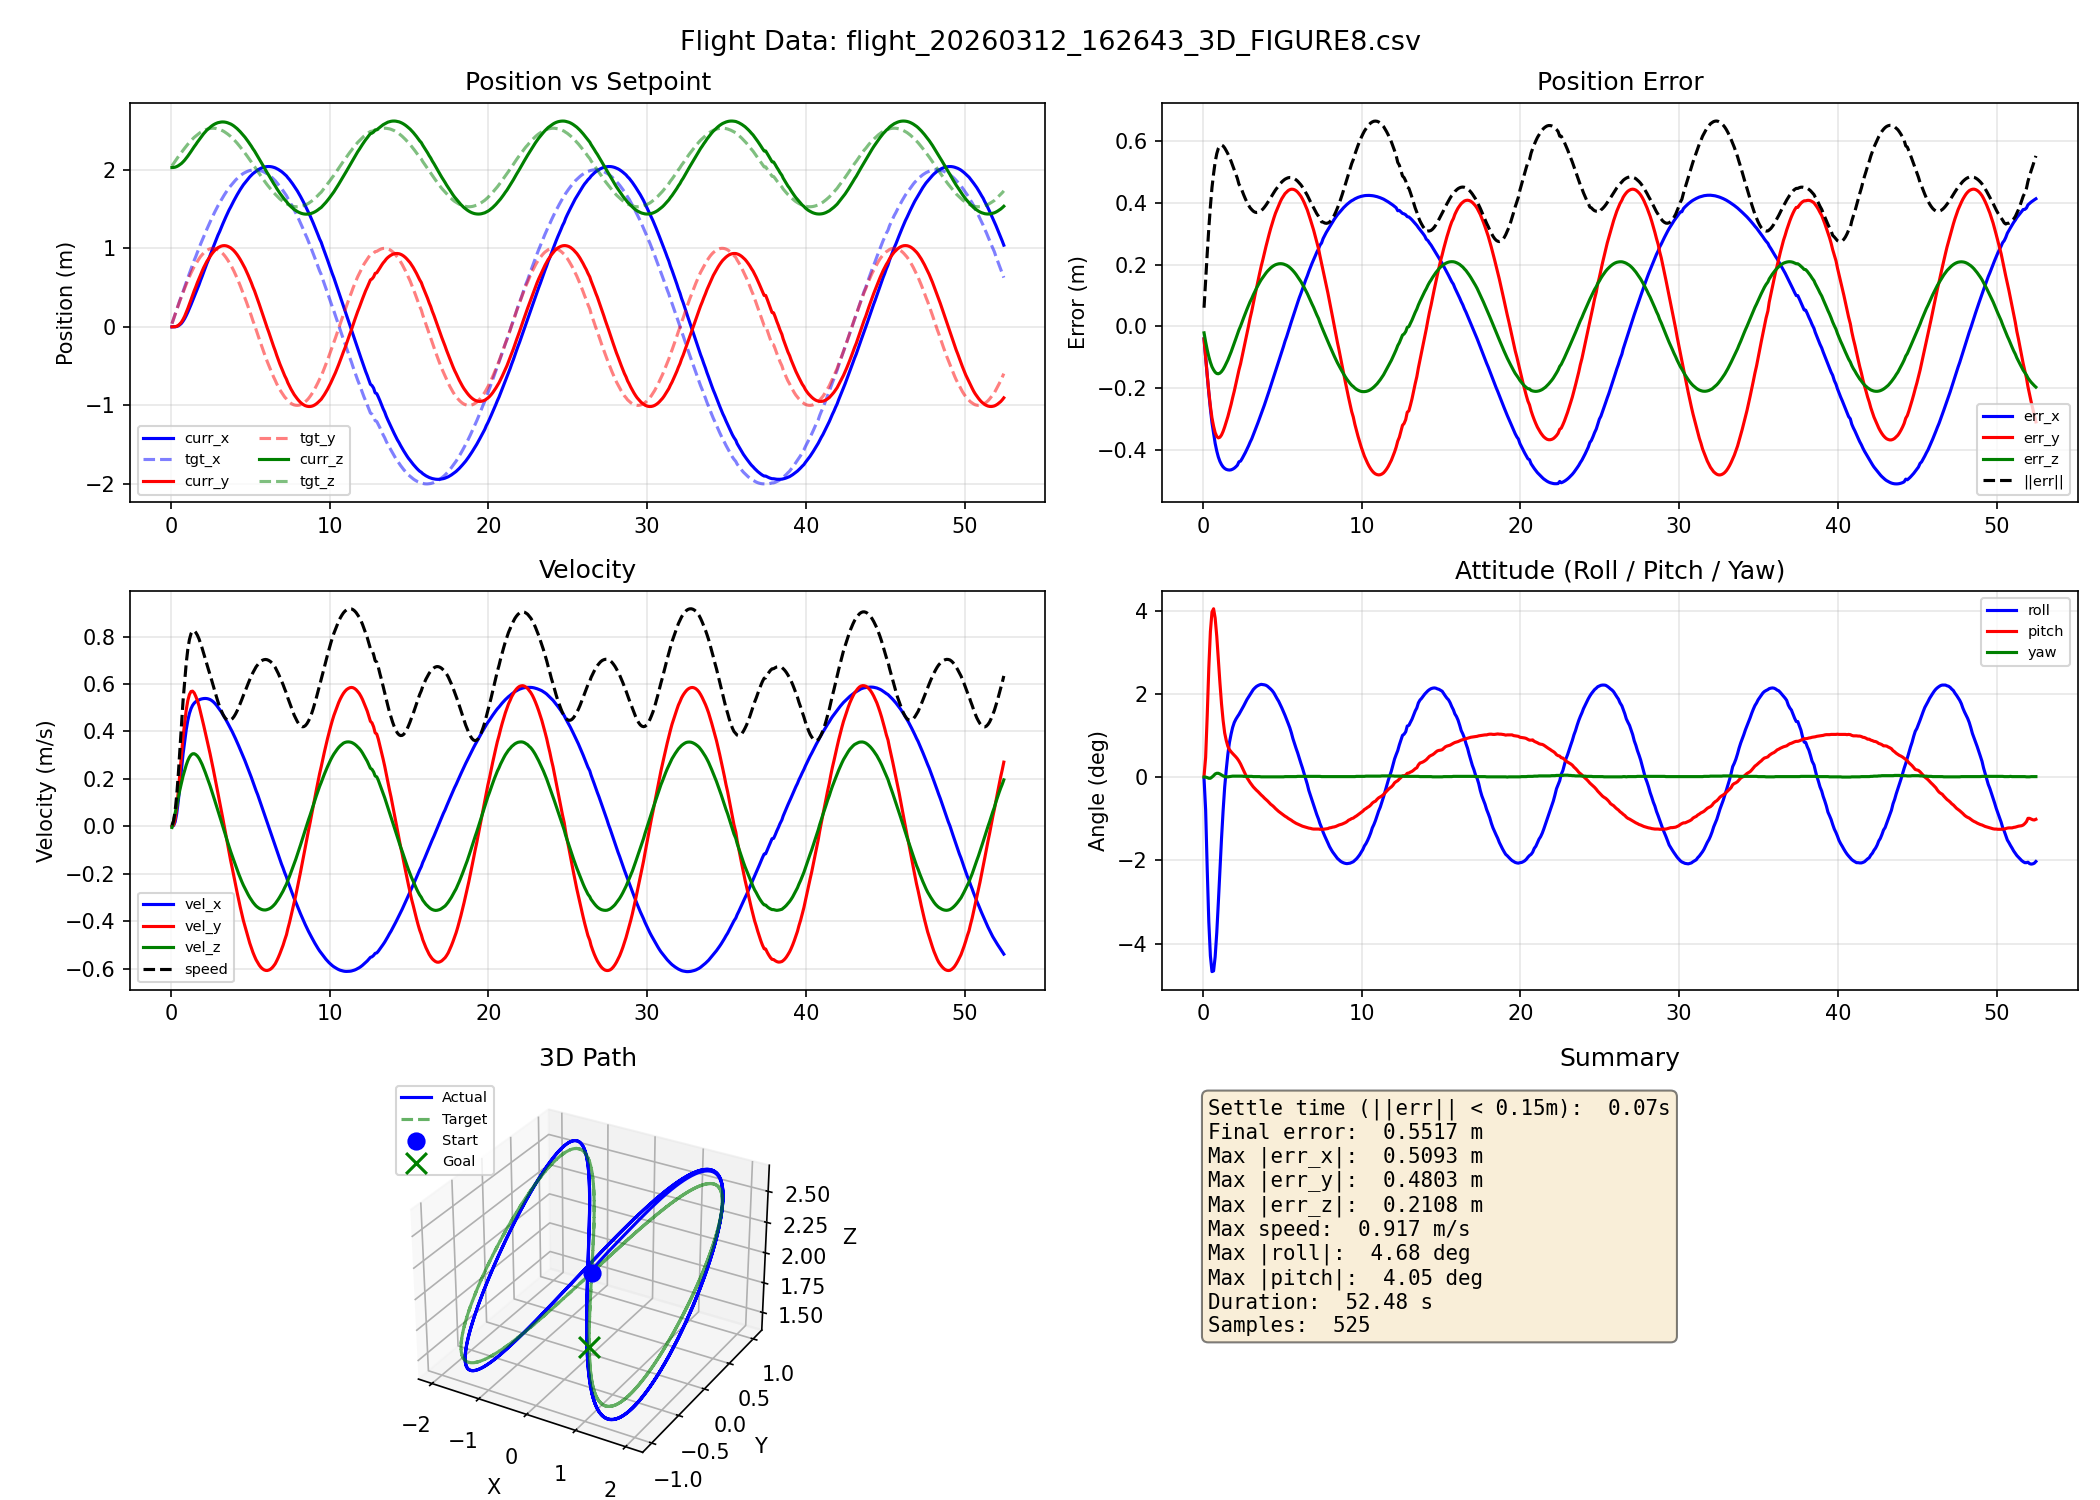

The file beside this chart, header and first rows:
time_s, curr_x, curr_y, curr_z, tgt_x, tgt_y, tgt_z, vel_x, vel_y, vel_z, roll_rad, pitch_rad, yaw_rad
0.075, 0.0000, 0.0000, 2.029, 0.0402, 0.0402, 2.05, 0.0000, 0.0001, -0.0049, -0.0007, 0.0004, 0.0000
0.175, 0.0001, 0.0002, 2.03, 0.1002, 0.1000, 2.079, 0.0029, 0.0050, 0.0213, -0.0137, 0.0082, 0.0000
0.276, 0.0011, 0.0018, 2.034, 0.1600, 0.1595, 2.109, 0.0186, 0.0298, 0.0548, -0.0387, 0.0259, -0.0002
0.375, 0.0047, 0.0073, 2.041, 0.2198, 0.2184, 2.139, 0.0537, 0.0790, 0.0898, -0.0607, 0.0457, -0.0005
0.475, 0.0129, 0.0188, 2.052, 0.2793, 0.2765, 2.168, 0.1065, 0.1463, 0.1227, -0.0750, 0.0610, -0.0005
0.575, 0.0270, 0.0376, 2.066, 0.3386, 0.3337, 2.196, 0.1708, 0.2236, 0.1541, -0.0816, 0.0692, 0.0000
0.676, 0.0454, 0.0614, 2.081, 0.3917, 0.3841, 2.221, 0.2390, 0.3031, 0.1839, -0.0813, 0.0706, 0.0006
0.775, 0.0723, 0.0951, 2.101, 0.4503, 0.4387, 2.249, 0.3048, 0.3780, 0.2120, -0.0754, 0.0667, 0.0013
0.877, 0.1055, 0.1359, 2.123, 0.5086, 0.4918, 2.275, 0.3578, 0.4372, 0.2353, -0.0652, 0.0590, 0.0016
0.975, 0.1441, 0.1828, 2.148, 0.5663, 0.5432, 2.301, 0.4075, 0.4910, 0.2583, -0.0527, 0.0495, 0.0016
1.075, 0.1871, 0.2342, 2.175, 0.6236, 0.5925, 2.326, 0.4466, 0.5306, 0.2772, -0.0389, 0.0396, 0.0013
1.175, 0.2335, 0.2887, 2.203, 0.6803, 0.6398, 2.349, 0.4755, 0.5559, 0.2914, -0.0259, 0.0308, 0.0009
1.275, 0.2822, 0.3451, 2.233, 0.7365, 0.6847, 2.372, 0.4960, 0.5685, 0.3009, -0.0142, 0.0238, 0.0005
1.375, 0.3327, 0.4022, 2.263, 0.7919, 0.7272, 2.393, 0.5101, 0.5700, 0.3058, -0.0042, 0.0185, 0.0002
1.476, 0.3842, 0.4589, 2.294, 0.8466, 0.7670, 2.413, 0.5194, 0.5626, 0.3062, 0.0032, 0.0153, 0.0001
1.576, 0.4313, 0.5089, 2.321, 0.8952, 0.8005, 2.43, 0.5257, 0.5481, 0.3026, 0.0096, 0.0129, 0.0001
1.675, 0.4840, 0.5629, 2.351, 0.9485, 0.8350, 2.447, 0.5298, 0.5306, 0.2965, 0.0145, 0.0115, 0.0002
1.781, 0.5372, 0.6147, 2.38, 1.001, 0.8665, 2.463, 0.5332, 0.5076, 0.2868, 0.0181, 0.0106, 0.0003
1.875, 0.5907, 0.6641, 2.408, 1.052, 0.8949, 2.477, 0.5358, 0.4819, 0.2750, 0.0208, 0.0099, 0.0004
1.979, 0.6444, 0.7107, 2.435, 1.103, 0.9200, 2.49, 0.5377, 0.4543, 0.2606, 0.0229, 0.0092, 0.0004
2.075, 0.6982, 0.7546, 2.46, 1.152, 0.9419, 2.5, 0.5388, 0.4254, 0.2447, 0.0242, 0.0085, 0.0004
2.175, 0.7521, 0.7955, 2.484, 1.201, 0.9603, 2.51, 0.5392, 0.3959, 0.2273, 0.0253, 0.0077, 0.0004
2.275, 0.8060, 0.8335, 2.506, 1.244, 0.9740, 2.516, 0.5387, 0.3657, 0.2089, 0.0263, 0.0067, 0.0004
2.376, 0.8545, 0.8650, 2.523, 1.29, 0.9858, 2.522, 0.5371, 0.3349, 0.1894, 0.0275, 0.0055, 0.0004
2.475, 0.9081, 0.8971, 2.542, 1.335, 0.9941, 2.526, 0.5346, 0.3066, 0.1713, 0.0286, 0.0041, 0.0004
2.575, 0.9613, 0.9260, 2.558, 1.379, 0.9988, 2.529, 0.5306, 0.2745, 0.1507, 0.0299, 0.0027, 0.0003
2.675, 1.014, 0.9516, 2.571, 1.422, 0.9999, 2.529, 0.5253, 0.2416, 0.1299, 0.0312, 0.0013, 0.0003
2.775, 1.066, 0.9739, 2.583, 1.464, 0.9975, 2.528, 0.5186, 0.2080, 0.1081, 0.0325, -0.0002, 0.0003
2.878, 1.118, 0.9928, 2.593, 1.504, 0.9914, 2.525, 0.5108, 0.1737, 0.0863, 0.0336, -0.0013, 0.0003
2.975, 1.168, 1.008, 2.6, 1.543, 0.9817, 2.52, 0.5021, 0.1388, 0.0646, 0.0347, -0.0023, 0.0003
3.079, 1.213, 1.019, 2.605, 1.577, 0.9700, 2.514, 0.4926, 0.1033, 0.0424, 0.0357, -0.0032, 0.0003
3.175, 1.262, 1.028, 2.608, 1.613, 0.9537, 2.506, 0.4834, 0.0710, 0.0224, 0.0367, -0.0041, 0.0002
3.275, 1.31, 1.033, 2.609, 1.648, 0.9340, 2.496, 0.4725, 0.0348, 0.0003, 0.0374, -0.0048, 0.0002
3.375, 1.356, 1.034, 2.608, 1.681, 0.9109, 2.485, 0.4611, -0.0015, -0.0216, 0.0380, -0.0055, 0.0002
3.475, 1.402, 1.032, 2.605, 1.713, 0.8845, 2.472, 0.4493, -0.0379, -0.0434, 0.0384, -0.0061, 0.0002
3.575, 1.446, 1.027, 2.599, 1.743, 0.8549, 2.457, 0.4370, -0.0741, -0.0648, 0.0387, -0.0068, 0.0002
3.675, 1.489, 1.017, 2.592, 1.772, 0.8223, 2.441, 0.4243, -0.1100, -0.0858, 0.0389, -0.0075, 0.0001
3.776, 1.527, 1.006, 2.583, 1.796, 0.7904, 2.425, 0.4110, -0.1455, -0.1065, 0.0388, -0.0081, 0.0001
3.875, 1.567, 0.9896, 2.571, 1.821, 0.7522, 2.405, 0.3987, -0.1769, -0.1247, 0.0387, -0.0088, 0.0001
3.976, 1.606, 0.9700, 2.558, 1.845, 0.7113, 2.385, 0.3847, -0.2113, -0.1445, 0.0385, -0.0094, 0.0001
4.075, 1.644, 0.9470, 2.542, 1.868, 0.6679, 2.363, 0.3702, -0.2450, -0.1633, 0.0381, -0.0100, 0.0001
4.176, 1.68, 0.9207, 2.525, 1.888, 0.6221, 2.341, 0.3553, -0.2777, -0.1821, 0.0375, -0.0107, 0.0001
4.275, 1.715, 0.8912, 2.506, 1.907, 0.5740, 2.316, 0.3399, -0.3093, -0.2000, 0.0369, -0.0114, 0.0001
4.375, 1.748, 0.8585, 2.485, 1.925, 0.5239, 2.291, 0.3241, -0.3400, -0.2172, 0.0362, -0.0119, 0.0001
4.475, 1.779, 0.8229, 2.462, 1.94, 0.4719, 2.265, 0.3080, -0.3694, -0.2334, 0.0353, -0.0125, 0.0001
4.575, 1.809, 0.7844, 2.438, 1.954, 0.4181, 2.239, 0.2916, -0.3976, -0.2486, 0.0341, -0.0132, 0.0001
4.675, 1.835, 0.7474, 2.415, 1.964, 0.3685, 2.214, 0.2764, -0.4215, -0.2618, 0.0329, -0.0138, 0.0001
4.775, 1.861, 0.7039, 2.388, 1.975, 0.3121, 2.186, 0.2591, -0.4467, -0.2754, 0.0318, -0.0144, 0.0001
4.876, 1.886, 0.6579, 2.36, 1.984, 0.2546, 2.157, 0.2415, -0.4704, -0.2883, 0.0304, -0.0149, 0.0001
4.975, 1.91, 0.6096, 2.33, 1.99, 0.1961, 2.127, 0.2237, -0.4925, -0.2998, 0.0290, -0.0154, 0.0001
5.080, 1.931, 0.5593, 2.3, 1.995, 0.1370, 2.098, 0.2056, -0.5128, -0.3107, 0.0274, -0.0159, 0.0001
5.175, 1.95, 0.5069, 2.268, 1.998, 0.0773, 2.068, 0.1873, -0.5314, -0.3201, 0.0259, -0.0164, 0.0002
5.277, 1.966, 0.4583, 2.239, 2, 0.0234, 2.041, 0.1688, -0.5481, -0.3286, 0.0242, -0.0168, 0.0002
5.375, 1.983, 0.4029, 2.206, 2, -0.0366, 2.011, 0.1500, -0.5629, -0.3360, 0.0225, -0.0173, 0.0002
5.477, 1.997, 0.3460, 2.172, 1.998, -0.0965, 1.981, 0.1330, -0.5746, -0.3415, 0.0207, -0.0177, 0.0002
5.575, 2.009, 0.2879, 2.137, 1.994, -0.1560, 1.952, 0.1139, -0.5858, -0.3460, 0.0186, -0.0181, 0.0002
5.675, 2.019, 0.2288, 2.103, 1.988, -0.2149, 1.922, 0.0947, -0.5945, -0.3493, 0.0161, -0.0186, 0.0002
5.775, 2.028, 0.1690, 2.067, 1.981, -0.2731, 1.893, 0.0752, -0.6009, -0.3518, 0.0140, -0.0190, 0.0002
5.875, 2.034, 0.1087, 2.032, 1.972, -0.3303, 1.864, 0.0556, -0.6053, -0.3528, 0.0120, -0.0194, 0.0002
5.975, 2.039, 0.0480, 1.997, 1.961, -0.3863, 1.836, 0.0359, -0.6077, -0.3529, 0.0101, -0.0197, 0.0003
... 465 more rows
